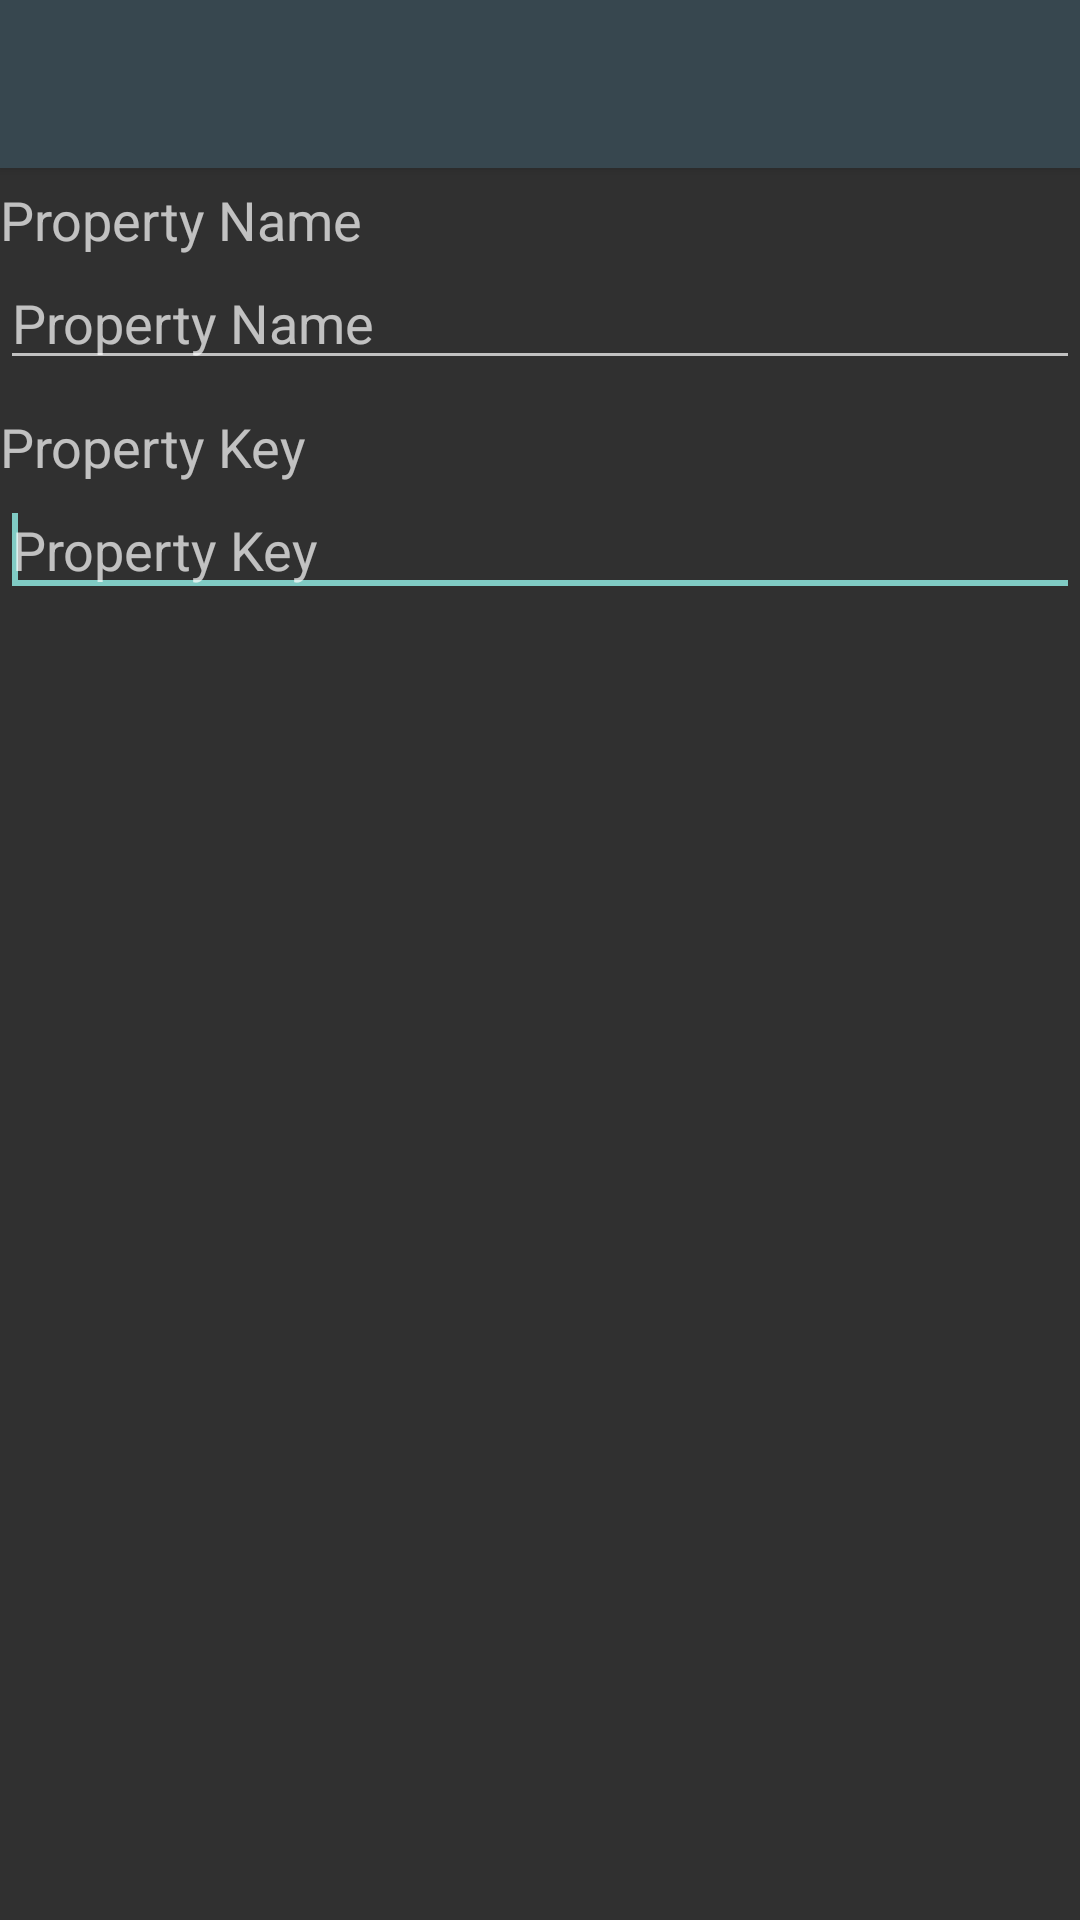

Produce the Android XML layout that renders to this screen, including the resource entries it uses.
<!-- AndroidManifest.xml: application theme AppTheme -->
<!-- res/layout/edit_prop.xml -->
<?xml version="1.0" encoding="utf-8"?>
<LinearLayout xmlns:android="http://schemas.android.com/apk/res/android"
    android:layout_width="fill_parent"
    android:layout_height="fill_parent"
    android:orientation="vertical"
	android:background="@color/list_background">
	<include layout="@layout/toolbar"/>

    <TextView
        android:layout_width="wrap_content"
        android:layout_height="wrap_content"
        android:layout_marginTop="5dp"
        android:text="@string/edit_name"
        android:textAppearance="?android:attr/textAppearanceMedium" />

	<EditText
	    android:id="@+id/prop_name"
	    android:layout_width="fill_parent"
	    android:layout_height="wrap_content"
	    android:hint="@string/edit_name"
		android:inputType="textNoSuggestions" />

	<TextView
	    android:layout_width="wrap_content"
	    android:layout_height="wrap_content"
	    android:layout_marginTop="10dp"
	    android:text="@string/edit_key"
	    android:textAppearance="?android:attr/textAppearanceMedium" />

	<EditText
		android:id="@+id/prop_key"  
	    android:layout_width="fill_parent" 
	    android:layout_height="wrap_content"
	    android:hint="@string/edit_key"
	    android:inputType="textNoSuggestions" >

		<requestFocus />

	</EditText>
</LinearLayout>
<!-- res/layout/toolbar.xml (included above) -->
<?xml version="1.0" encoding="utf-8"?>
<android.support.v7.widget.Toolbar
    xmlns:android="http://schemas.android.com/apk/res/android"
    xmlns:app="http://schemas.android.com/apk/res-auto"
    android:layout_height="wrap_content"
    android:layout_width="match_parent"
    android:id="@+id/toolbar"
    app:popupTheme="@style/AppTheme"
    android:background="@color/material_blue_grey_800"
    android:elevation="2dp"
    android:theme="@style/Base.ThemeOverlay.AppCompat.Dark" >
    <TextView
        android:textSize="20.0sp"
        android:gravity="center"
        android:textColor="@color/ColorPrimaryDark"
        android:textIsSelectable="false"
        android:layout_width="wrap_content"
        android:layout_height="wrap_content"
        android:layout_gravity="center"
        android:singleLine="true"
        android:textStyle="bold" />
</android.support.v7.widget.Toolbar>
<!-- resources referenced by this layout -->
<resources>
  <color name="ColorPrimaryDark">#21272B</color>
  <color name="list_background">#303030</color>
  <color name="material_blue_grey_800">#ff37474f</color>
  <string name="edit_key">Property Key</string>
  <string name="edit_name">Property Name</string>
  <style name="AppTheme" parent="AppTheme.Base" />
  <style name="AppTheme.Base" parent="Theme.AppCompat">
          <item name="colorPrimary">@color/ColorPrimary</item>
          <item name="colorPrimaryDark">@color/ColorPrimaryDark</item>
          <item name="android:windowNoTitle">true</item>
          <item name="colorAccent">@color/material_accent</item>
          <item name="windowActionBar">false</item>
  		<item name="windowNoTitle">true</item>
  		<item name="cardBackground">@color/card_background_material_dark</item>
          <item name="drawerArrowStyle">@style/DrawerArrowStyle</item>
      </style>
  <color name="ColorPrimary">#263238</color>
  <color name="material_accent">#80CBC4</color>
  <color name="card_background_material_dark">#424242</color>
  <style name="DrawerArrowStyle" parent="Widget.AppCompat.DrawerArrowToggle">
          <item name="spinBars">true</item>
          <item name="color">@color/white</item>
      </style>
  <color name="white">#ffffffff</color>
</resources>
